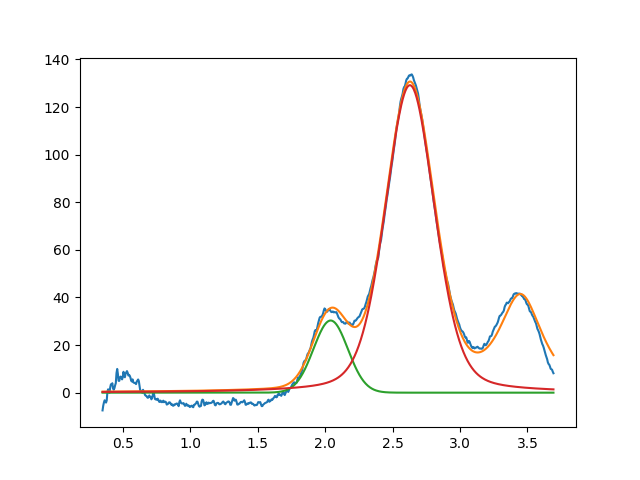

Source data for this figure (header and first rows):
2.040955350648159250e+00, 3.032314959467094084e+01, 2.999999999999999334e-01, 9.999999999999998890e-01
2.628482825721529803e+00, 1.291951898553019475e+02, 4.323618100810204812e-01, 7.300482996429947802e-01
3.450000000000000622e+00, 3.921076045448729985e+01, 3.799225447067661743e-01, 2.238132500539067871e-01
